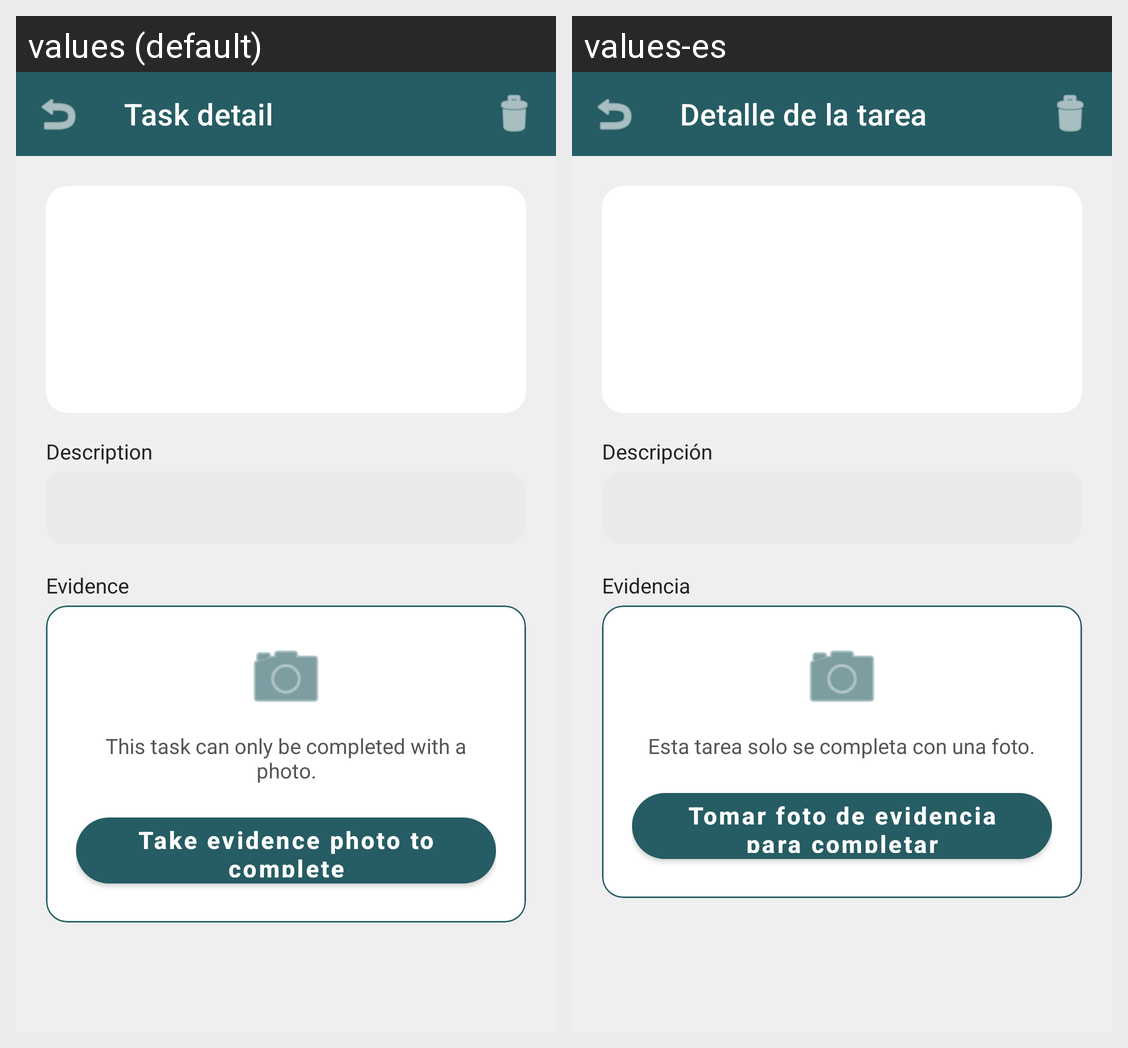

For this localized Android screen grid, give each drawn string resource with its value in every locale shown.
Android screen res/layout/activity_homework_detail.xml rendered under 2 locales, left to right: values (default), values-es. Device: Nexus 5 (rendered at 1080×1920; each locale shown at half size, 540×960, under a caption strip naming it); theme Theme.Journalite.
Strings drawn on this screen, with the default value and each locale's value (text and hints the layout hard-codes, and strings that could not be matched under every locale, appear in the picture but are not listed):

detail_title
  values: Task detail
  values-es: Detalle de la tarea

detail_description_label
  values: Description
  values-es: Descripción

detail_evidence_label
  values: Evidence
  values-es: Evidencia

evidence_take_photo
  values: Take evidence photo to complete
  values-es: Tomar foto de evidencia para completar

evidence_hint
  values: This task can only be completed with a photo.
  values-es: Esta tarea solo se completa con una foto.
